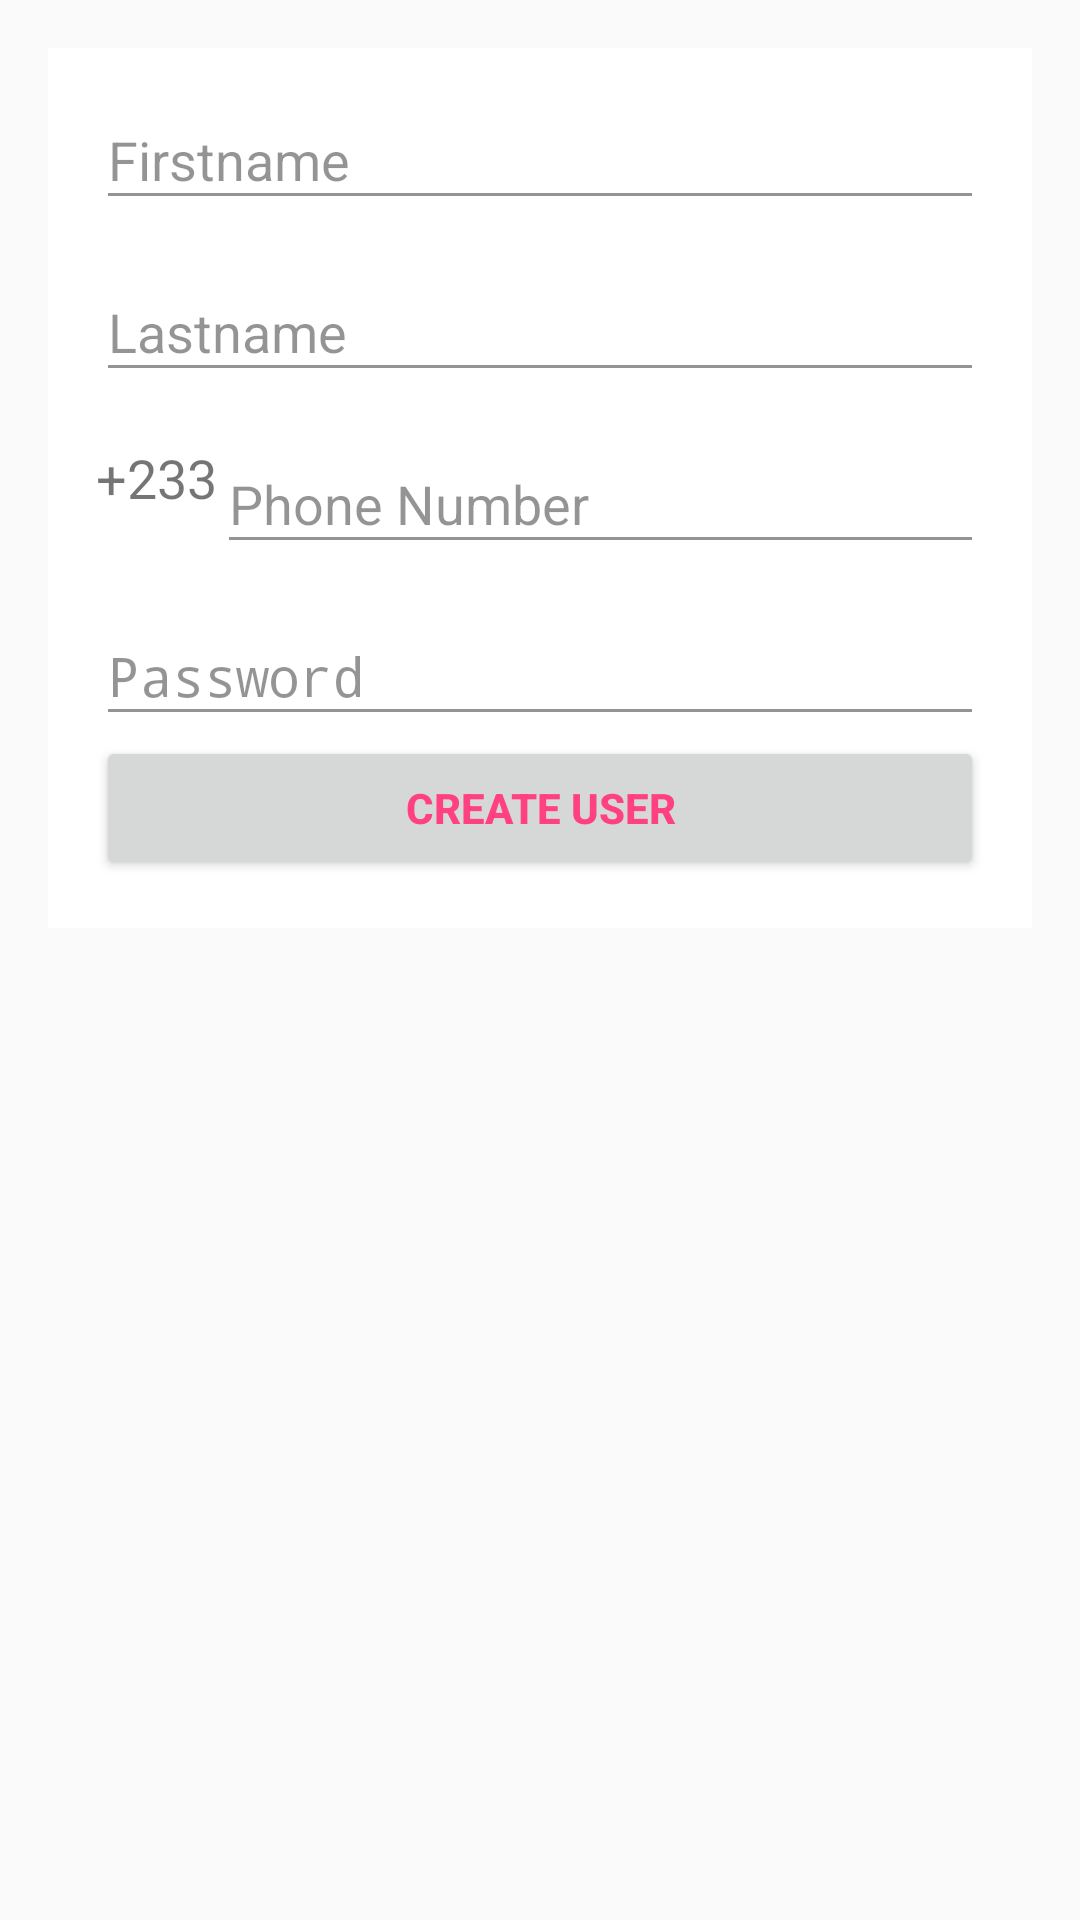

Write the Android layout XML for this screen, with the resource values it uses.
<!-- AndroidManifest.xml: application theme AppTheme -->
<!-- res/layout/activity_sign_up.xml -->
<?xml version="1.0" encoding="utf-8"?>

<LinearLayout xmlns:android="http://schemas.android.com/apk/res/android"
    xmlns:tools="http://schemas.android.com/tools"
    android:id="@+id/activity_sign_up"
    android:layout_width="match_parent"
    android:layout_height="match_parent"
    android:paddingBottom="@dimen/activity_vertical_margin"
    android:paddingLeft="@dimen/activity_horizontal_margin"
    android:paddingRight="@dimen/activity_horizontal_margin"
    android:paddingTop="@dimen/activity_vertical_margin"
    android:orientation="vertical">

    <LinearLayout
        android:id="@+id/email_password_fields"
        android:layout_width="fill_parent"
        android:layout_height="wrap_content"
        android:orientation="vertical"
        android:paddingLeft="16dp"
        android:paddingRight="16dp"
        android:background="@color/colorWhite">

        <android.support.design.widget.TextInputLayout
            android:layout_width="match_parent"
            android:layout_alignParentTop="true"
            android:alpha="0.7"
            android:textSize="18dp"
            android:layout_height="wrap_content"
            android:layout_marginTop="5dp">
            <EditText
                android:id="@+id/field_firstname"
                android:layout_width="match_parent"
                android:layout_height="wrap_content"
                android:ems="10"
                android:inputType="text"
                android:maxLines="5"
                android:hint="Firstname"/>
        </android.support.design.widget.TextInputLayout>

        <android.support.design.widget.TextInputLayout
            android:layout_width="match_parent"
            android:layout_alignParentTop="true"
            android:alpha="0.7"
            android:textSize="18dp"
            android:layout_height="wrap_content"
            android:layout_marginTop="5dp">
            <EditText
                android:id="@+id/field_lastname"
                android:layout_width="match_parent"
                android:layout_height="wrap_content"
                android:ems="10"
                android:inputType="text"
                android:maxLines="5"
                android:hint="Lastname"/>
        </android.support.design.widget.TextInputLayout>

        <LinearLayout
            android:layout_width="match_parent"
            android:layout_height="wrap_content"
            android:orientation="horizontal">

            <TextView
                android:layout_width="wrap_content"
                android:layout_height="wrap_content"
                android:text="+233"
                android:textSize="18dp"
                android:layout_gravity="center_vertical"/>

            <android.support.design.widget.TextInputLayout
                android:layout_width="match_parent"
                android:layout_alignParentTop="true"
                android:alpha="0.7"
                android:textSize="18dp"
                android:layout_height="wrap_content"
                android:layout_marginTop="5dp">
                <EditText
                    android:id="@+id/field_phone"
                    android:layout_width="match_parent"
                    android:layout_height="wrap_content"
                    android:ems="10"
                    android:inputType="phone"
                    android:maxLines="5"
                    android:hint="Phone Number"/>
            </android.support.design.widget.TextInputLayout>
        </LinearLayout>

        <android.support.design.widget.TextInputLayout
            android:layout_width="match_parent"
            android:layout_alignParentTop="true"
            android:alpha="0.7"
            android:textSize="18dp"
            android:layout_height="wrap_content"
            android:layout_marginTop="5dp">
            <EditText
                android:id="@+id/field_password"
                android:layout_width="match_parent"
                android:layout_height="wrap_content"
                android:ems="10"
                android:inputType="textPassword"
                android:maxLines="5"
                android:hint="Password"/>
        </android.support.design.widget.TextInputLayout>

    </LinearLayout>

    <LinearLayout
        android:id="@+id/email_password_buttons"
        android:layout_width="fill_parent"
        android:layout_height="wrap_content"
        android:orientation="horizontal"
        android:paddingLeft="16dp"
        android:paddingRight="16dp"
        android:paddingBottom="16dp"
        android:background="@color/colorWhite">

        <Button
            android:id="@+id/create_user_button"
            android:layout_width="0dp"
            android:layout_height="wrap_content"
            android:layout_weight="1"
            android:text="Create User"
            android:textColor="@color/colorAccent"
            android:textStyle="bold" />
    </LinearLayout>

</LinearLayout>
<!-- resources referenced by this layout -->
<resources>
  <color name="colorAccent">#FF4081</color>
  <color name="colorWhite">#FFFFFF</color>
  <dimen name="activity_horizontal_margin">16dp</dimen>
  <dimen name="activity_vertical_margin">16dp</dimen>
  <style name="AppTheme" parent="Theme.AppCompat.Light.DarkActionBar">
          
          <item name="colorPrimary">@color/colorPrimary</item>
          <item name="colorPrimaryDark">@color/colorPrimaryDark</item>
          <item name="colorAccent">@color/colorAccent</item>
      </style>
  <color name="colorPrimary">#3F51B5</color>
  <color name="colorPrimaryDark">#303F9F</color>
</resources>
